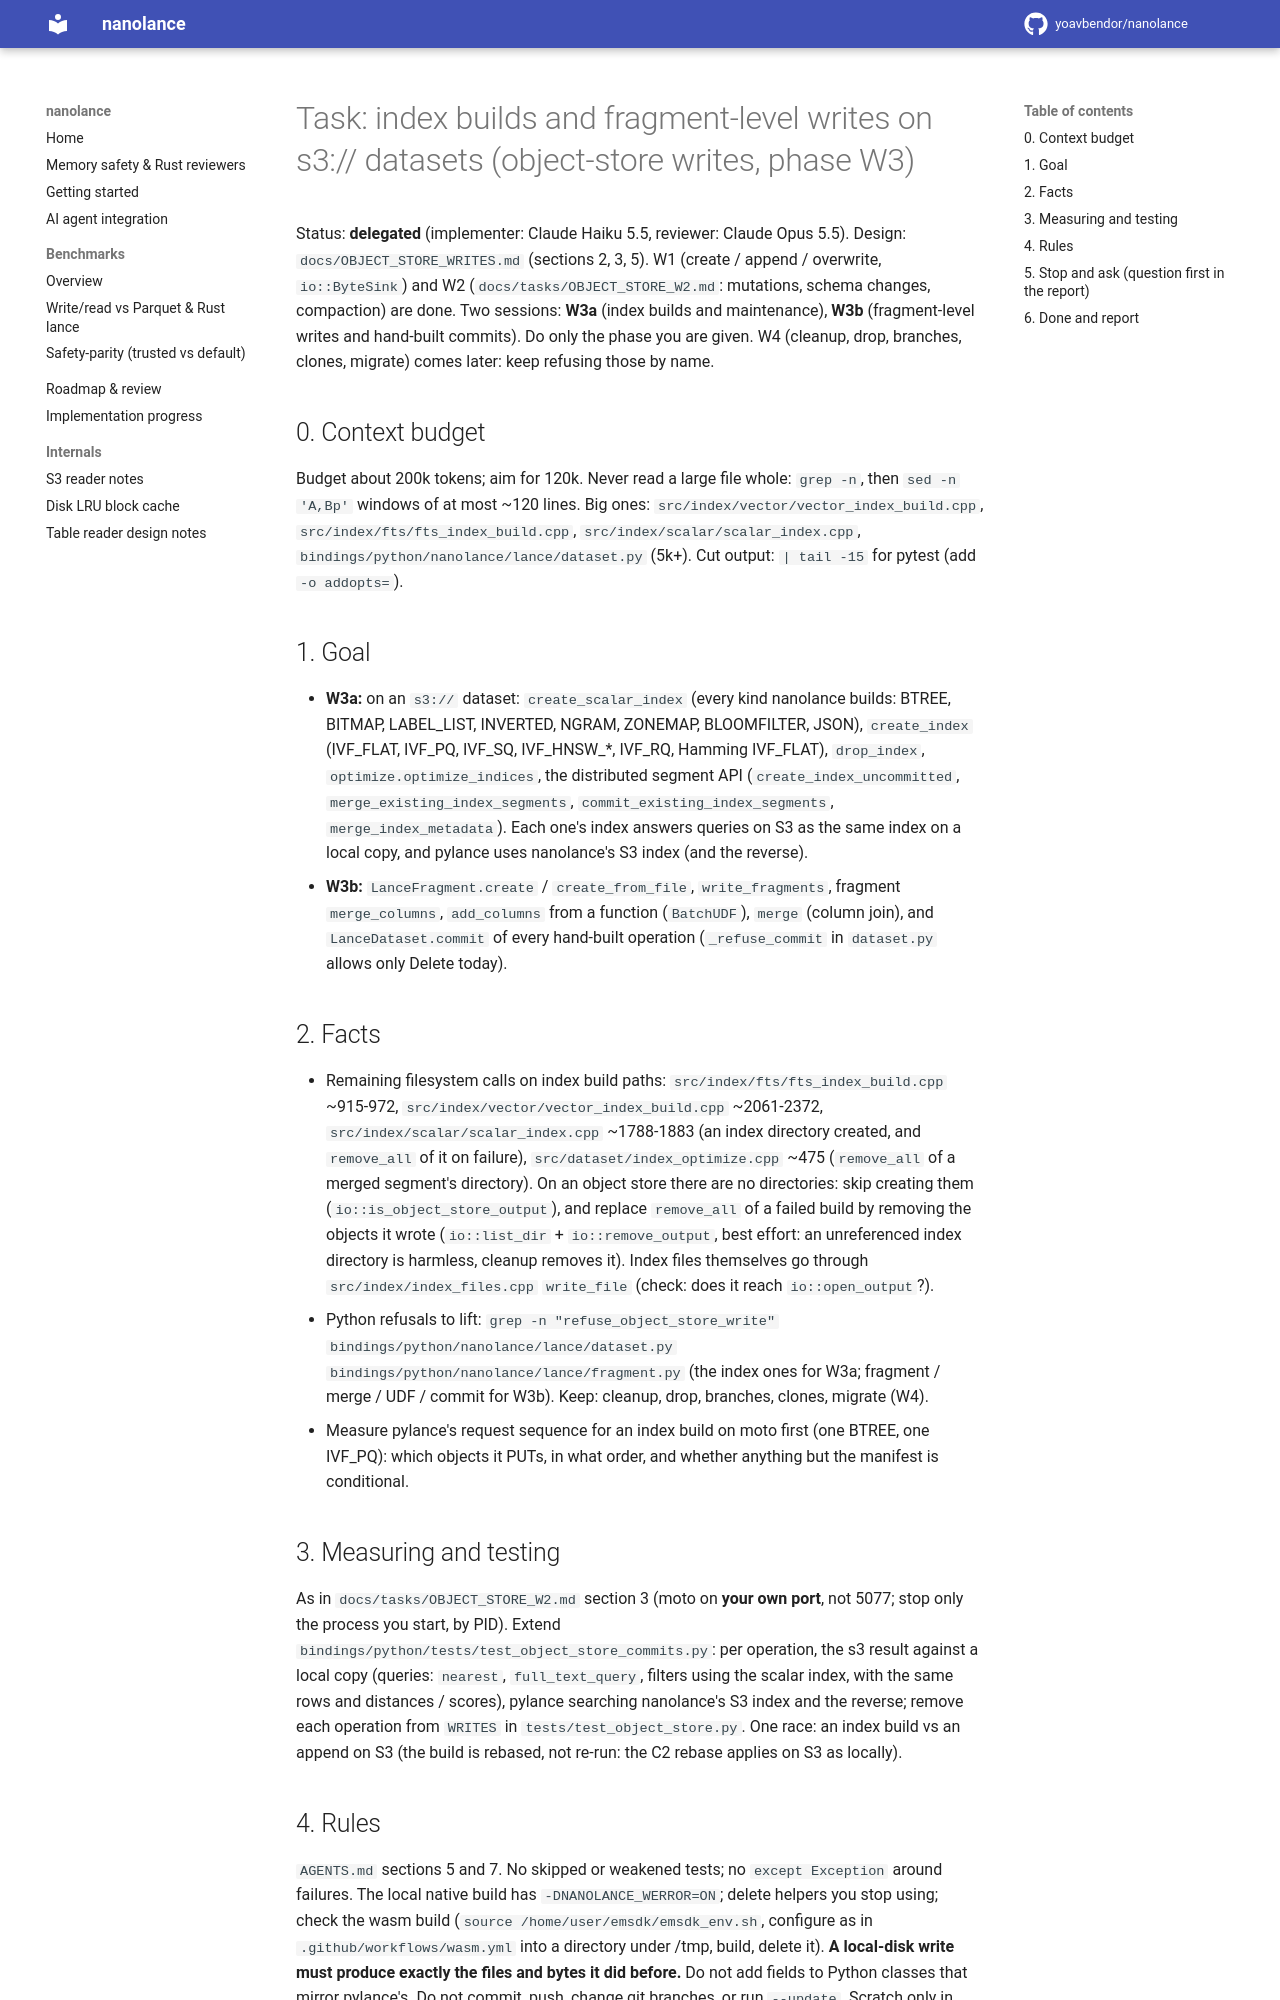

repository: yoavbendor/nanolance · page: tasks/OBJECT_STORE_W3/index.html · generator: mkdocs

# Task: index builds and fragment-level writes on s3:// datasets (object-store writes, phase W3)

Status: **delegated** (implementer: Claude Haiku 5.5, reviewer: Claude Opus 5.5). Design:
`docs/OBJECT_STORE_WRITES.md` (sections 2, 3, 5). W1 (create / append / overwrite, `io::ByteSink`) and W2
(`docs/tasks/OBJECT_STORE_W2.md`: mutations, schema changes, compaction) are done. Two sessions: **W3a**
(index builds and maintenance), **W3b** (fragment-level writes and hand-built commits). Do only the phase
you are given. W4 (cleanup, drop, branches, clones, migrate) comes later: keep refusing those by name.

## 0. Context budget

Budget about 200k tokens; aim for 120k. Never read a large file whole: `grep -n`, then `sed -n 'A,Bp'`
windows of at most ~120 lines. Big ones: `src/index/vector/vector_index_build.cpp`, `src/index/fts/fts_index_build.cpp`,
`src/index/scalar/scalar_index.cpp`, `bindings/python/nanolance/lance/dataset.py` (5k+). Cut output: `| tail -15` for
pytest (add `-o addopts=`).

## 1. Goal

- **W3a:** on an `s3://` dataset: `create_scalar_index` (every kind nanolance builds: BTREE, BITMAP,
  LABEL_LIST, INVERTED, NGRAM, ZONEMAP, BLOOMFILTER, JSON), `create_index` (IVF_FLAT, IVF_PQ, IVF_SQ,
  IVF_HNSW_*, IVF_RQ, Hamming IVF_FLAT), `drop_index`, `optimize.optimize_indices`, the distributed
  segment API (`create_index_uncommitted`, `merge_existing_index_segments`, `commit_existing_index_segments`,
  `merge_index_metadata`). Each one's index answers queries on S3 as the same index on a local copy, and
  pylance uses nanolance's S3 index (and the reverse).
- **W3b:** `LanceFragment.create` / `create_from_file`, `write_fragments`, fragment `merge_columns`,
  `add_columns` from a function (`BatchUDF`), `merge` (column join), and `LanceDataset.commit` of every
  hand-built operation (`_refuse_commit` in `dataset.py` allows only Delete today).

## 2. Facts

- Remaining filesystem calls on index build paths: `src/index/fts/fts_index_build.cpp` ~915-972,
  `src/index/vector/vector_index_build.cpp` ~2061-2372, `src/index/scalar/scalar_index.cpp` ~1788-1883 (an index directory
  created, and `remove_all` of it on failure), `src/dataset/index_optimize.cpp` ~475 (`remove_all` of a merged
  segment's directory). On an object store there are no directories: skip creating them
  (`io::is_object_store_output`), and replace `remove_all` of a failed build by removing the objects it
  wrote (`io::list_dir` + `io::remove_output`, best effort: an unreferenced index directory is harmless,
  cleanup removes it). Index files themselves go through `src/index/index_files.cpp` `write_file` (check: does
  it reach `io::open_output`?).
- Python refusals to lift: `grep -n "refuse_object_store_write" bindings/python/nanolance/lance/dataset.py
  bindings/python/nanolance/lance/fragment.py` (the index ones for W3a; fragment / merge / UDF / commit for
  W3b). Keep: cleanup, drop, branches, clones, migrate (W4).
- Measure pylance's request sequence for an index build on moto first (one BTREE, one IVF_PQ): which
  objects it PUTs, in what order, and whether anything but the manifest is conditional.

## 3. Measuring and testing

As in `docs/tasks/OBJECT_STORE_W2.md` section 3 (moto on **your own port**, not 5077; stop only the
process you start, by PID). Extend `bindings/python/tests/test_object_store_commits.py`: per operation,
the s3 result against a local copy (queries: `nearest`, `full_text_query`, filters using the scalar index,
with the same rows and distances / scores), pylance searching nanolance's S3 index and the reverse; remove
each operation from `WRITES` in `tests/test_object_store.py`. One race: an index build vs an append on S3
(the build is rebased, not re-run: the C2 rebase applies on S3 as locally).
